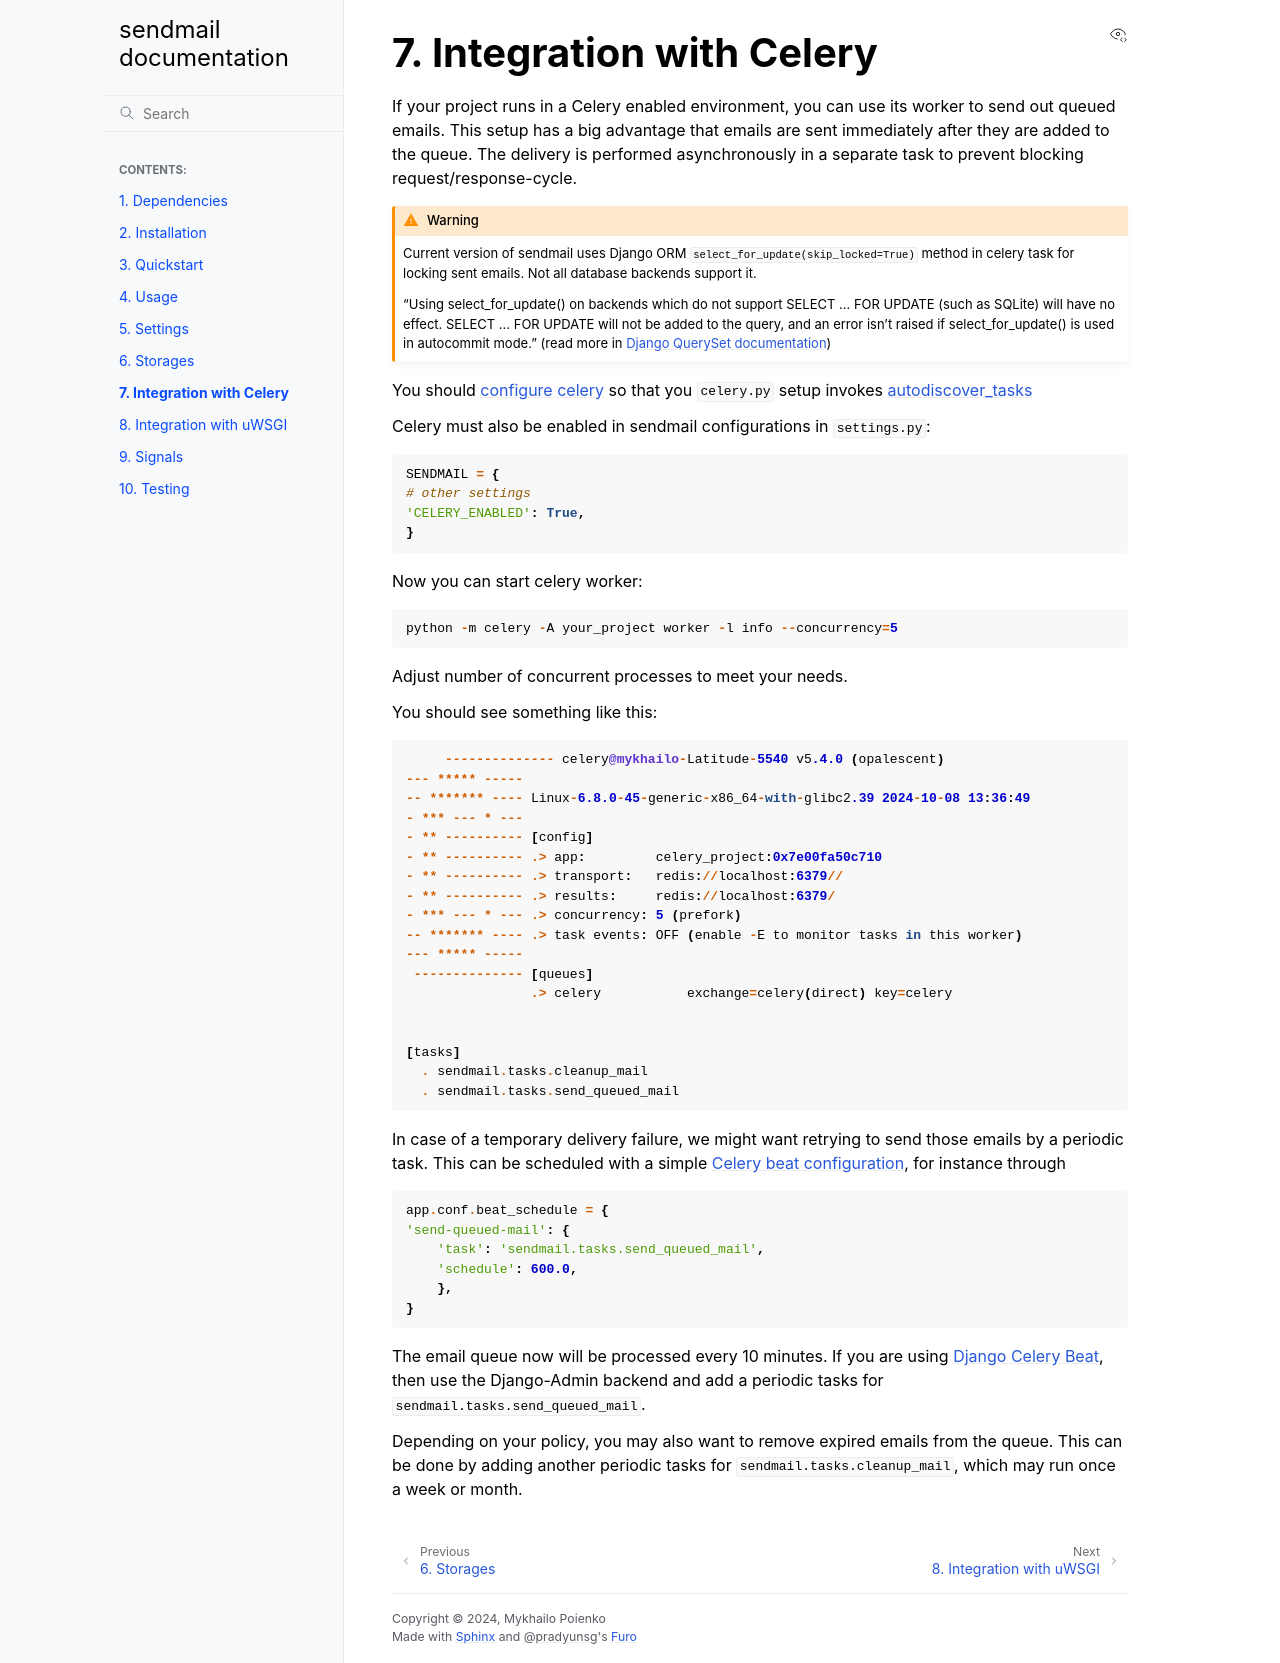

repository: michaelpoi/django-post_office · page: celery.html · generator: sphinx

Integration with Celery
===============================

If your project runs in a Celery enabled environment, you can use its worker to send out queued emails.
This setup has a big advantage that emails are sent immediately after they are added to the queue.
The delivery is performed asynchronously in a separate task to prevent blocking request/response-cycle.

.. warning::
    Current version of sendmail uses Django ORM ``select_for_update(skip_locked=True)`` method in celery task
    for locking sent emails. Not all database backends support it.

    "Using select_for_update() on backends which do not support SELECT ... FOR UPDATE (such as SQLite) will have no effect.
    SELECT ... FOR UPDATE will not be added to the query, and an error isn’t raised if select_for_update() is used in autocommit mode."
    (read more in `Django QuerySet documentation <https://docs.djangoproject.com/en/5.1/ref/models/querysets/>`_)

You should `configure celery <https://docs.celeryq.dev/en/latest/userguide/application.html>`_ so that you ``celery.py``
setup invokes `autodiscover_tasks <https://docs.celeryq.dev/en/latest/reference/celery.html#celery.Celery.autodiscover_tasks>`_

Celery must also be enabled in sendmail configurations in ``settings.py``:

.. code-block:: python

    SENDMAIL = {
    # other settings
    'CELERY_ENABLED': True,
    }

Now you can start celery worker:

.. code-block::

    python -m celery -A your_project worker -l info --concurrency=5

Adjust number of concurrent processes to meet your needs.

You should see something like this:

.. code-block::

         -------------- celery@mykhailo-Latitude-5540 v5.4.0 (opalescent)
    --- ***** -----
    -- ******* ---- Linux-6.8.0-45-generic-x86_64-with-glibc2.39 2024-10-08 13:36:49
    - *** --- * ---
    - ** ---------- [config]
    - ** ---------- .> app:         celery_project:0x7e00fa50c710
    - ** ---------- .> transport:   redis://localhost:6379//
    - ** ---------- .> results:     redis://localhost:6379/
    - *** --- * --- .> concurrency: 5 (prefork)
    -- ******* ---- .> task events: OFF (enable -E to monitor tasks in this worker)
    --- ***** -----
     -------------- [queues]
                    .> celery           exchange=celery(direct) key=celery


    [tasks]
      . sendmail.tasks.cleanup_mail
      . sendmail.tasks.send_queued_mail

In case of a temporary delivery failure, we might want retrying to send those emails by a periodic task.
This can be scheduled with a simple `Celery beat configuration <https://docs.celeryq.dev/en/latest/userguide/periodic-tasks.html#entries>`_,
for instance through

.. code-block:: python

    app.conf.beat_schedule = {
    'send-queued-mail': {
        'task': 'sendmail.tasks.send_queued_mail',
        'schedule': 600.0,
        },
    }

The email queue now will be processed every 10 minutes.
If you are using `Django Celery Beat <https://django-celery-beat.readthedocs.io/en/latest/>`_, then use the Django-Admin backend and add a periodic tasks for ``sendmail.tasks.send_queued_mail``.

Depending on your policy, you may also want to remove expired emails from the queue.
This can be done by adding another periodic tasks for ``sendmail.tasks.cleanup_mail``, which may run once a week or month.
